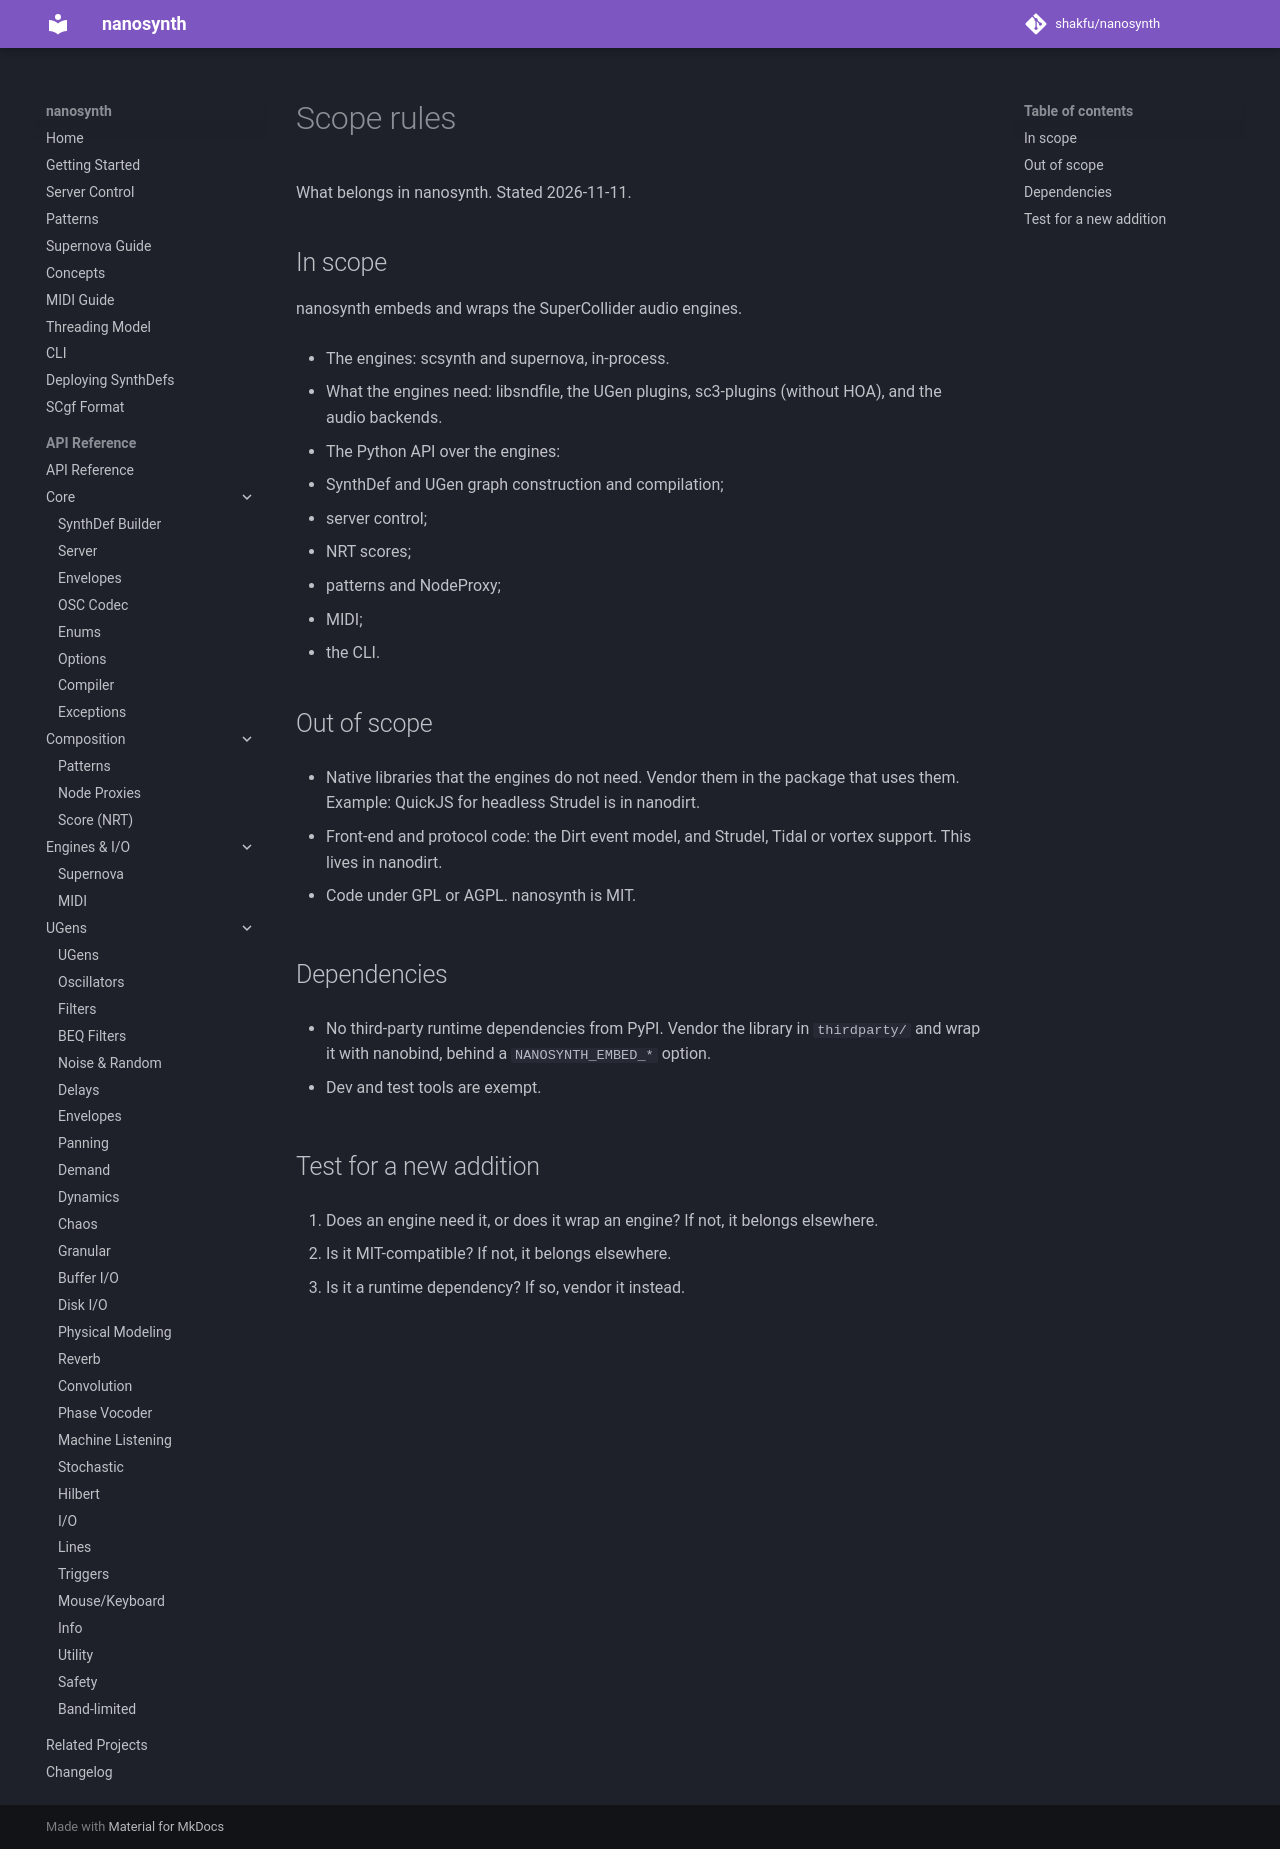

repository: shakfu/nanosynth · page: dev/scope-rules/index.html · generator: mkdocs

# Scope rules

What belongs in nanosynth. Stated 2026-11-11.

## In scope

nanosynth embeds and wraps the SuperCollider audio engines.

- The engines: scsynth and supernova, in-process.

- What the engines need: libsndfile, the UGen plugins, sc3-plugins (without HOA), and the audio backends.

- The Python API over the engines:
  - SynthDef and UGen graph construction and compilation;
  - server control;
  - NRT scores;
  - patterns and NodeProxy;
  - MIDI;
  - the CLI.

## Out of scope

- Native libraries that the engines do not need. Vendor them in the package that uses them. Example: QuickJS for headless Strudel is in nanodirt.

- Front-end and protocol code: the Dirt event model, and Strudel, Tidal or vortex support. This lives in nanodirt.

- Code under GPL or AGPL. nanosynth is MIT.

## Dependencies

- No third-party runtime dependencies from PyPI. Vendor the library in `thirdparty/` and wrap it with nanobind, behind a `NANOSYNTH_EMBED_*` option.

- Dev and test tools are exempt.

## Test for a new addition

1. Does an engine need it, or does it wrap an engine? If not, it belongs elsewhere.

2. Is it MIT-compatible? If not, it belongs elsewhere.

3. Is it a runtime dependency? If so, vendor it instead.
